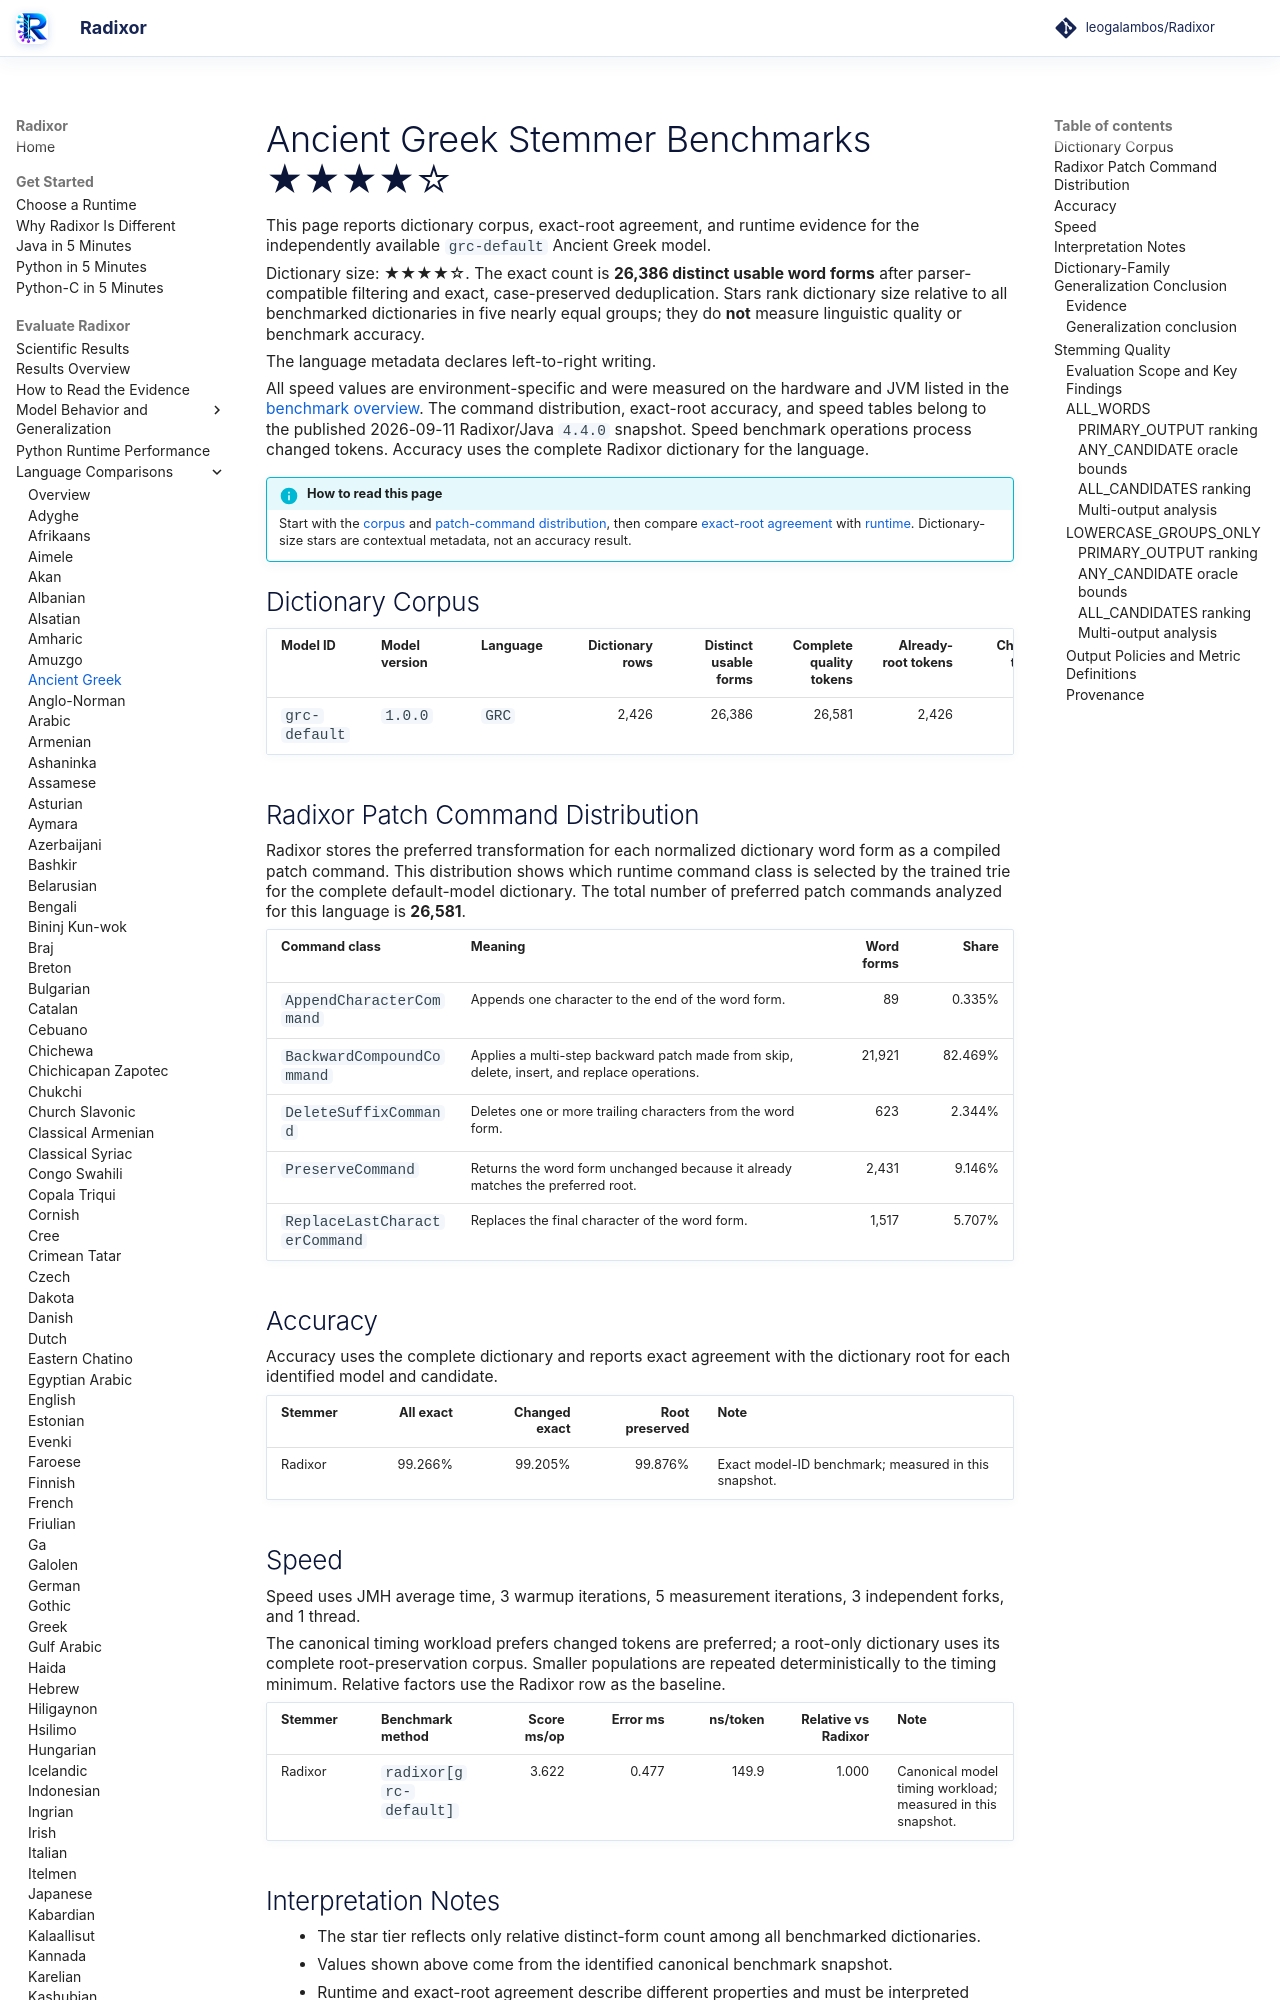

repository: leogalambos/Radixor · page: benchmarks/languages/grc/index.html · generator: mkdocs

# Ancient Greek Stemmer Benchmarks <span class="dictionary-rating" role="img" aria-label="Relative dictionary size 4 of 5; 26,386 distinct usable word forms" title="Relative dictionary size 4 of 5; 26,386 distinct usable word forms">★★★★☆</span>

This page reports dictionary corpus, exact-root agreement, and runtime evidence for the independently available `grc-default` Ancient Greek model.

<!-- DICTIONARY-SIZE-RATING:START -->
Dictionary size: <span class="dictionary-rating" role="img" aria-label="Relative dictionary size 4 of 5; 26,386 distinct usable word forms" title="Relative dictionary size 4 of 5; 26,386 distinct usable word forms">★★★★☆</span>. The exact count is **26,386 distinct usable word forms** after parser-compatible filtering and exact, case-preserved deduplication. Stars rank dictionary size relative to all benchmarked dictionaries in five nearly equal groups; they do **not** measure linguistic quality or benchmark accuracy.
<!-- DICTIONARY-SIZE-RATING:END -->

The language metadata declares left-to-right writing.

All speed values are environment-specific and were measured on the hardware and JVM listed in the [benchmark overview](../index.md). The command distribution, exact-root accuracy, and speed tables belong to the published 2026-09-11 Radixor/Java `4.4.0` snapshot. Speed benchmark operations process changed tokens. Accuracy uses the complete Radixor dictionary for the language.

<!-- BENCHMARK-EVIDENCE-MAP:START -->
!!! info "How to read this page"
    Start with the [corpus](#dictionary-corpus) and [patch-command distribution](#radixor-patch-command-distribution), then compare [exact-root agreement](#accuracy) with [runtime](#speed). Dictionary-size stars are contextual metadata, not an accuracy result.
<!-- BENCHMARK-EVIDENCE-MAP:END -->

## Dictionary Corpus

| Model ID | Model version | Language | Dictionary rows | Distinct usable forms | Complete quality tokens | Already-root tokens | Changed tokens | Timing workload | JMH timing tokens |
| --- | --- | --- | ---: | ---: | ---: | ---: | ---: | --- | ---: |
| `grc-default` | `1.0.0` | `GRC` | 2,426 | 26,386 | 26,581 | 2,426 | 24,155 | changed tokens | 24,155 |

## Radixor Patch Command Distribution

Radixor stores the preferred transformation for each normalized dictionary word form as a compiled patch command. This distribution shows which runtime command class is selected by the trained trie for the complete default-model dictionary. The total number of preferred patch commands analyzed for this language is **26,581**.

| Command class | Meaning | Word forms | Share |
| --- | --- | ---: | ---: |
| `AppendCharacterCommand` | Appends one character to the end of the word form. | 89 | 0.335% |
| `BackwardCompoundCommand` | Applies a multi-step backward patch made from skip, delete, insert, and replace operations. | 21,921 | 82.469% |
| `DeleteSuffixCommand` | Deletes one or more trailing characters from the word form. | 623 | 2.344% |
| `PreserveCommand` | Returns the word form unchanged because it already matches the preferred root. | 2,431 | 9.146% |
| `ReplaceLastCharacterCommand` | Replaces the final character of the word form. | 1,517 | 5.707% |

## Accuracy

Accuracy uses the complete dictionary and reports exact agreement with the dictionary root for each identified model and candidate.

| Stemmer | All exact | Changed exact | Root preserved | Note |
| --- | ---: | ---: | ---: | --- |
| Radixor | 99.266% | 99.205% | 99.876% | Exact model-ID benchmark; measured in this snapshot. |

## Speed

Speed uses JMH average time, 3 warmup iterations, 5 measurement iterations, 3 independent forks, and 1 thread.

The canonical timing workload prefers changed tokens are preferred; a root-only dictionary uses its complete root-preservation corpus. Smaller populations are repeated deterministically to the timing minimum. Relative factors use the Radixor row as the baseline.

| Stemmer | Benchmark method | Score ms/op | Error ms | ns/token | Relative vs Radixor | Note |
| --- | --- | ---: | ---: | ---: | ---: | --- |
| Radixor | `radixor[grc-default]` | 3.622 | 0.477 | 149.9 | 1.000 | Canonical model timing workload; measured in this snapshot. |

## Interpretation Notes

- The star tier reflects only relative distinct-form count among all benchmarked dictionaries.
- Values shown above come from the identified canonical benchmark snapshot.
- Runtime and exact-root agreement describe different properties and must be interpreted together.

<!-- DICTIONARY-GENERALIZATION:START -->

## Dictionary-Family Generalization Conclusion

This is the language-specific conclusion from the independent `radixor-generalization-v1` baseline
experiment. It is intentionally separate from the wider edit-cost protocol below; values from
the two frozen snapshots are not substituted for one another.
